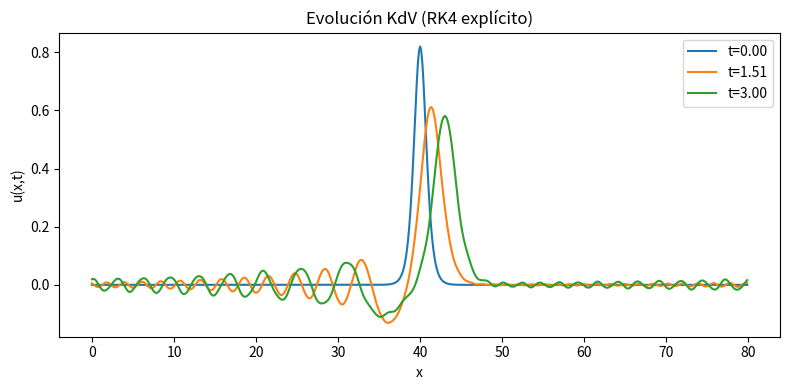

Write the Python code that produced this figure. (Note: this script raises an exception after producing the figure.)
import numpy as np
import matplotlib.pyplot as plt
from matplotlib.animation import FuncAnimation, FFMpegWriter

# Parámetros
L = 80.0
N = 600
dx = L / N
x = np.linspace(0, L, N, endpoint=False)

dt = 0.001
n_steps = 3000
n_frames = 300   # número de cuadros de la animación

# Condición inicial: solitón aislado
c = 1.0
A = np.sqrt(c) * (x - L/2)
u = 0.82 * (1/np.cosh(A))**2

# Derivadas con diferencias finitas periódicas
def dudx(u, dx):
    return (np.roll(u, -1) - np.roll(u, 1)) / (2 * dx)

def dudx3(u, dx):
    return (np.roll(u, -2) - 2*np.roll(u, -1) + 2*np.roll(u, 1) - np.roll(u, 2)) / (2 * dx**3)

# RHS KdV
def F(u, dx):
    return -6 * u * dudx(u, dx) - dudx3(u, dx)

# Paso RK4
def rk4_step(u, dt, dx):
    k1 = dt * F(u, dx)
    k2 = dt * F(u + 0.5*k1, dx)
    k3 = dt * F(u + 0.5*k2, dx)
    k4 = dt * F(u + k3, dx)
    return u + (k1 + 2*k2 + 2*k3 + k4)/6

# Evolución temporal
history = []
save_every = n_steps // n_frames

for step in range(n_steps):
    u = rk4_step(u, dt, dx)
    if step % save_every == 0:
        history.append(u.copy())

history = np.array(history)
times = np.linspace(0, dt*n_steps, len(history))

# Gráfica comparativa t=0, mitad, final
plt.figure(figsize=(8,4))
plt.plot(x, history[0], label=f"t={times[0]:.2f}")
plt.plot(x, history[len(history)//2], label=f"t={times[len(times)//2]:.2f}")
plt.plot(x, history[-1], label=f"t={times[-1]:.2f}")
plt.xlabel("x")
plt.ylabel("u(x,t)")
plt.title("Evolución KdV (RK4 explícito)")
plt.legend()
plt.tight_layout()
plt.savefig("Taller 4/3_solitones.png", dpi=200)
plt.close()

# Animación
fig, ax = plt.subplots(figsize=(8,4))
line, = ax.plot(x, history[0])
ax.set_xlim(x[0], x[-1])
ax.set_ylim(history.min()*1.2, history.max()*1.2)
ax.set_xlabel("x")
ax.set_ylabel("u(x,t)")
ttl = ax.set_title(f"Evolución KdV — t={times[0]:.2f}")

def animate(i):
    line.set_ydata(history[i])
    ttl.set_text(f"Evolución KdV — t={times[i]:.2f}")
    return line, ttl

ani = FuncAnimation(fig, animate, frames=len(times), interval=30, blit=False)
writer = FFMpegWriter(fps=30, bitrate=1800)
ani.save("Taller 4/3_solitones.mp4", writer=writer, dpi=200)